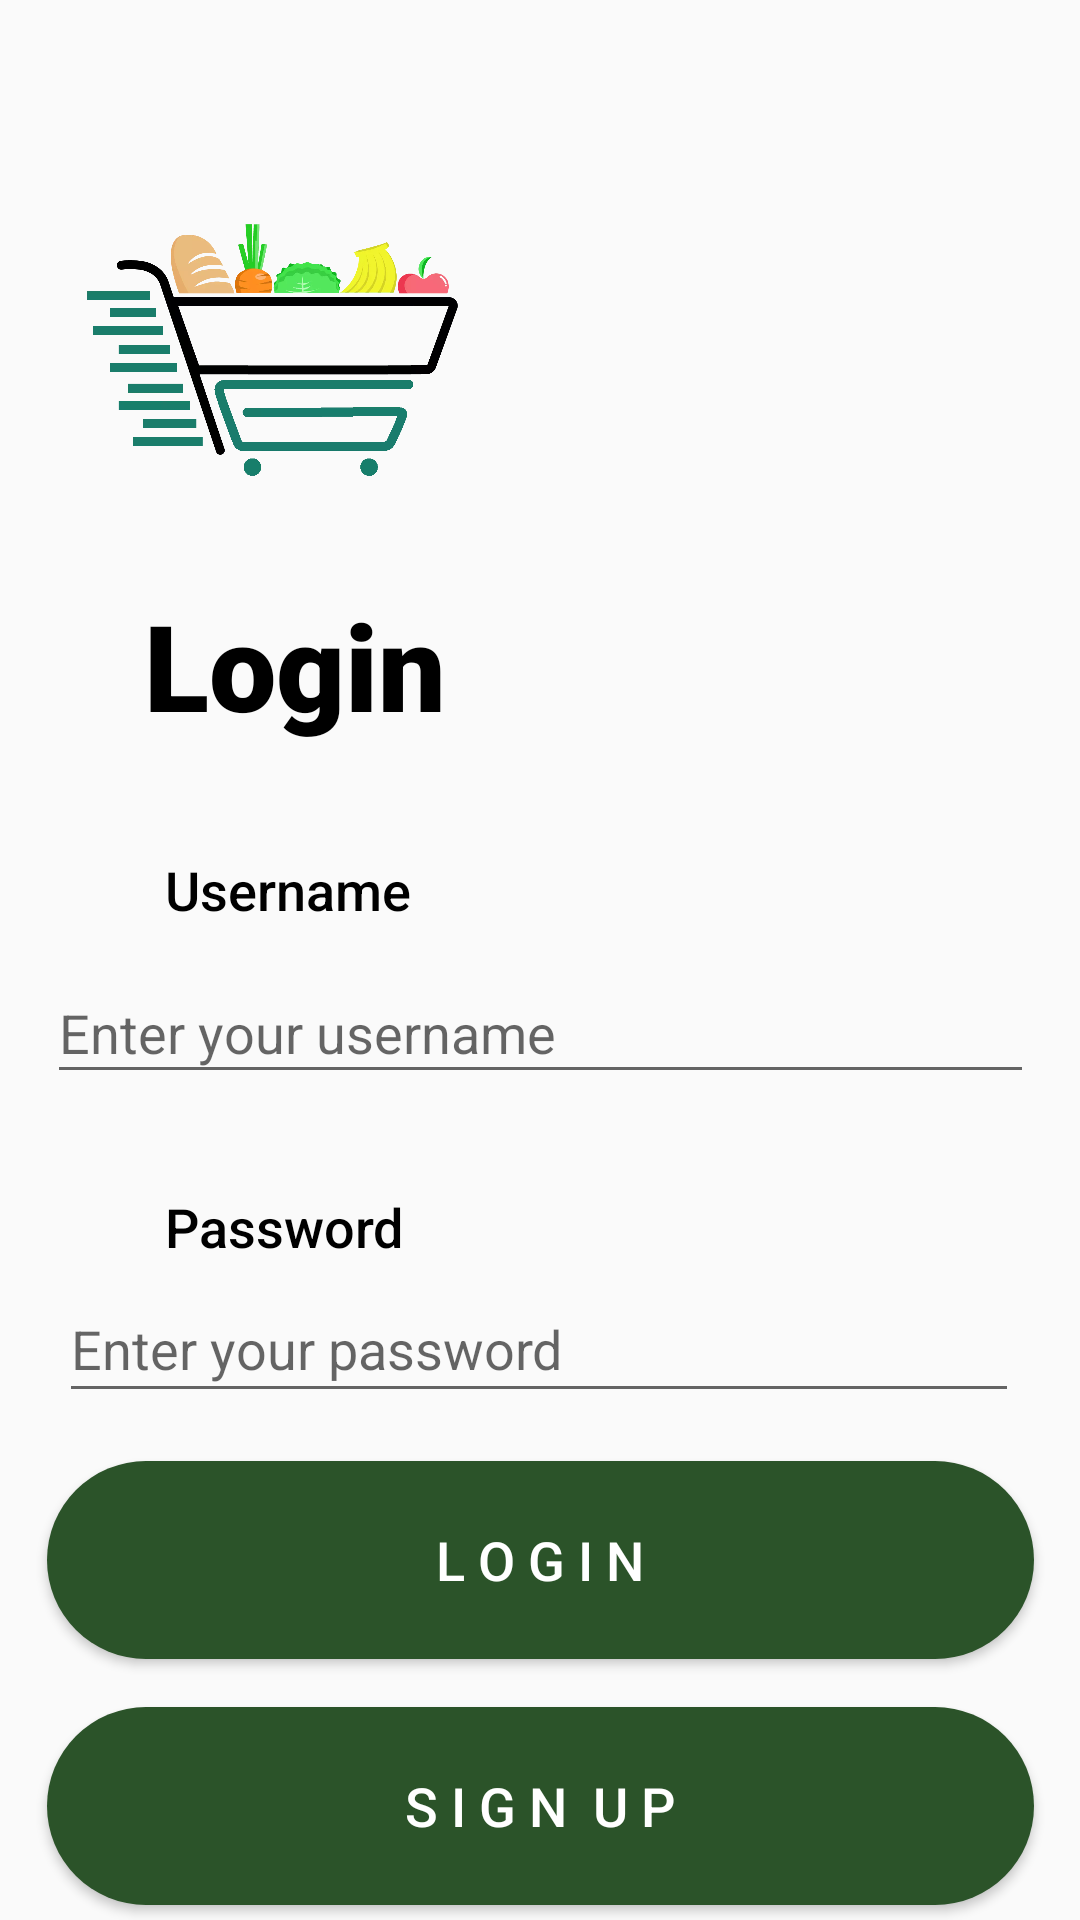

Here is an Android app screen rendered from its layout file. Give the layout XML and the strings, colors and styles it references.
<!-- AndroidManifest.xml: activity theme Theme.Design.Light.NoActionBar -->
<!-- res/layout/activity_login.xml -->
<?xml version="1.0" encoding="utf-8"?>
<androidx.constraintlayout.widget.ConstraintLayout xmlns:android="http://schemas.android.com/apk/res/android"
    xmlns:app="http://schemas.android.com/apk/res-auto"
    xmlns:tools="http://schemas.android.com/tools"
    android:layout_width="match_parent"
    android:layout_height="match_parent"
    tools:context=".LoginActivity">

    <ImageView
        android:id="@+id/bawadiImage"
        android:layout_width="166dp"
        android:layout_height="151dp"
        android:layout_marginTop="36dp"
        app:layout_constraintEnd_toEndOf="parent"
        app:layout_constraintHorizontal_bias="0.065"
        app:layout_constraintStart_toStartOf="parent"
        app:layout_constraintTop_toTopOf="parent"
        app:srcCompat="@drawable/logo" />

    <TextView
        android:id="@+id/utilityName"
        android:layout_width="wrap_content"
        android:layout_height="wrap_content"
        android:layout_marginStart="48dp"
        android:layout_marginTop="8dp"
        android:fontFamily="sans-serif-black"
        android:text="Login"
        android:textColor="#000000"
        android:textSize="40sp"
        app:layout_constraintStart_toStartOf="parent"
        app:layout_constraintTop_toBottomOf="@+id/bawadiImage" />

    <TextView
        android:id="@+id/textView4"
        android:layout_width="wrap_content"
        android:layout_height="wrap_content"
        android:layout_marginTop="36dp"
        android:fontFamily="sans-serif-medium"
        android:text="Username"
        android:textColor="#000000"
        android:textSize="18sp"
        app:layout_constraintEnd_toEndOf="parent"
        app:layout_constraintHorizontal_bias="0.031"
        app:layout_constraintStart_toEndOf="@+id/imageView4"
        app:layout_constraintTop_toBottomOf="@+id/utilityName" />

    <EditText
        android:id="@+id/usernameEditText"
        android:layout_width="329dp"
        android:layout_height="44dp"
        android:layout_marginTop="12dp"
        android:ems="10"
        android:hint="Enter your username"
        android:inputType="textEmailAddress"
        app:layout_constraintEnd_toEndOf="parent"
        app:layout_constraintStart_toStartOf="parent"
        app:layout_constraintTop_toBottomOf="@+id/textView4" />

    <TextView
        android:id="@+id/textView6"
        android:layout_width="wrap_content"
        android:layout_height="wrap_content"
        android:layout_marginTop="32dp"
        android:fontFamily="sans-serif-medium"
        android:text="Password"
        android:textColor="#000000"
        android:textSize="18sp"
        app:layout_constraintEnd_toEndOf="parent"
        app:layout_constraintHorizontal_bias="0.03"
        app:layout_constraintStart_toEndOf="@+id/imageView5"
        app:layout_constraintTop_toBottomOf="@+id/usernameEditText" />

    <EditText
        android:id="@+id/passwordEditText"
        android:layout_width="320dp"
        android:layout_height="46dp"
        android:layout_marginTop="4dp"
        android:ems="10"
        android:hint="Enter your password"
        android:inputType="textPassword"
        app:layout_constraintEnd_toEndOf="parent"
        app:layout_constraintHorizontal_bias="0.494"
        app:layout_constraintStart_toStartOf="parent"
        app:layout_constraintTop_toBottomOf="@+id/textView6" />

    <Button
        android:id="@+id/loginButton"
        android:layout_width="329dp"
        android:layout_height="66dp"
        android:layout_marginTop="16dp"
        android:background="@drawable/rounded_button"
        android:fontFamily="sans-serif-medium"
        android:text="L o g i n"
        android:textColor="#FFFFFF"
        android:textSize="18sp"
        app:layout_constraintEnd_toEndOf="parent"
        app:layout_constraintStart_toStartOf="parent"
        app:layout_constraintTop_toBottomOf="@+id/passwordEditText" />

    <Button
        android:id="@+id/signUpButton"
        android:layout_width="329dp"
        android:layout_height="66dp"
        android:layout_marginTop="16dp"
        android:background="@drawable/rounded_button"
        android:text="S i g n  U p"
        android:textColor="#FFFFFF"
        android:textSize="18sp"
        app:layout_constraintEnd_toEndOf="parent"
        app:layout_constraintStart_toStartOf="parent"
        app:layout_constraintTop_toBottomOf="@+id/loginButton" />

    <ImageView
        android:id="@+id/imageView4"
        android:layout_width="wrap_content"
        android:layout_height="wrap_content"
        android:layout_marginStart="48dp"
        android:layout_marginTop="36dp"
        android:background="#FFFFFF"
        app:layout_constraintStart_toStartOf="parent"
        app:layout_constraintTop_toBottomOf="@+id/utilityName"
        app:srcCompat="@drawable/ic_baseline_person_24"
        tools:ignore="VectorDrawableCompat" />

    <ImageView
        android:id="@+id/imageView5"
        android:layout_width="wrap_content"
        android:layout_height="wrap_content"
        android:layout_marginStart="48dp"
        android:layout_marginTop="32dp"
        app:layout_constraintStart_toStartOf="parent"
        app:layout_constraintTop_toBottomOf="@+id/usernameEditText"
        app:srcCompat="@drawable/ic_baseline_lock_24"
        tools:ignore="VectorDrawableCompat" />

</androidx.constraintlayout.widget.ConstraintLayout>
<!-- resources referenced by this layout -->
<resources>
  <!-- drawable logo: webp bitmap (drawable, 34622 bytes) -->
  <!-- drawable rounded_button (drawable) -->
  <?xml version="1.0" encoding="utf-8"?>
  <shape xmlns:android="http://schemas.android.com/apk/res/android"
      android:shape="rectangle">
  
      <solid android:color="@color/dark_green"/>
      <corners android:radius="50dp"/>
  
  </shape>
  <color name="dark_green">#2B5329</color>
</resources>
